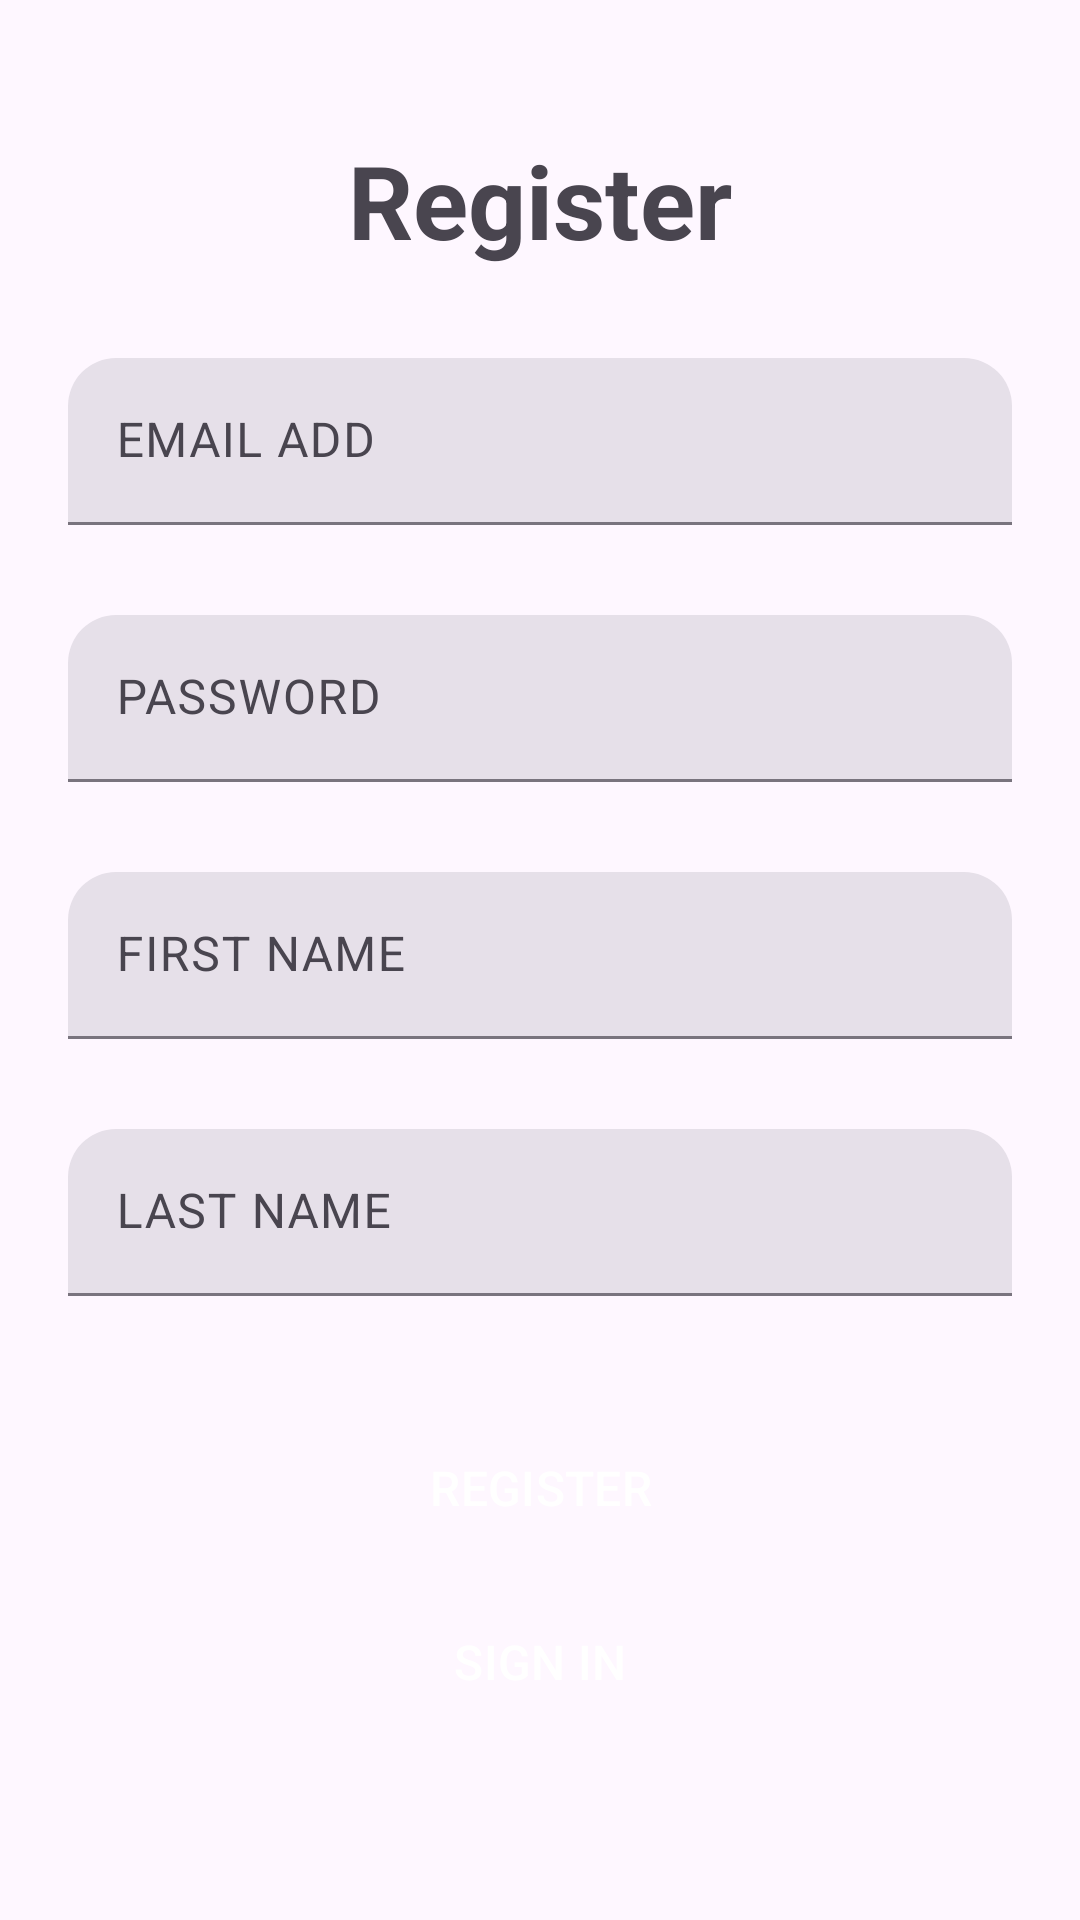

Layout XML and referenced resources for this Android screen:
<!-- AndroidManifest.xml: application theme Theme.VScan -->
<!-- res/layout/fragment_register.xml -->
<?xml version="1.0" encoding="utf-8"?>
<androidx.core.widget.NestedScrollView
    xmlns:android="http://schemas.android.com/apk/res/android"
    xmlns:app="http://schemas.android.com/apk/res-auto"
    xmlns:tools="http://schemas.android.com/tools"
    android:id="@+id/main"
    android:layout_width="match_parent"
    android:layout_height="match_parent"
    android:orientation="vertical"
    android:background="@drawable/bg_gradient"
    android:layout_gravity="center_horizontal"
    tools:context=".ui.account.RegisterFragment"
    >

    <androidx.constraintlayout.widget.ConstraintLayout
        android:layout_width="match_parent"
        android:layout_height="match_parent"
        android:padding="16dp"
        >

        <androidx.constraintlayout.widget.Guideline
            android:id="@+id/guideline"
            android:layout_width="match_parent"
            android:layout_height="match_parent"
            android:orientation="horizontal"
            app:layout_constraintGuide_percent="0.05" />

        <androidx.constraintlayout.widget.Guideline
            android:id="@+id/guideline_start"
            android:layout_width="match_parent"
            android:layout_height="match_parent"
            android:orientation="vertical"
            app:layout_constraintGuide_percent="0.02" />

        <androidx.constraintlayout.widget.Guideline
            android:id="@+id/guideline_end"
            android:layout_width="match_parent"
            android:layout_height="match_parent"
            android:orientation="vertical"
            app:layout_constraintGuide_percent="0.98" />

        <TextView
            android:id="@+id/tv_title"
            android:layout_width="match_parent"
            android:layout_height="wrap_content"
            android:layout_marginBottom="16dp"
            android:text="Register"
            android:textSize="34sp"
            android:textStyle="bold"
            android:gravity="center"
            app:layout_constraintTop_toTopOf="@id/guideline"
            app:layout_constraintStart_toStartOf="parent"
            />

        <com.google.android.material.textfield.TextInputLayout
            style="?attr/textInputFilledStyle"
            android:id="@+id/filledTextFieldEmail"
            android:layout_width="0dp"
            android:layout_height="wrap_content"
            android:hint="EMAIL ADD"
            app:layout_constraintStart_toStartOf="@id/guideline_start"
            app:layout_constraintEnd_toEndOf="@id/guideline_end"
            app:layout_constraintTop_toBottomOf="@id/tv_title"
            android:layout_marginTop="30dp"
            app:shapeAppearance="@style/ShapeAppearance.Material3.Corner.Large"
            >

            <com.google.android.material.textfield.TextInputEditText
                android:id="@+id/etEmail"
                android:layout_width="match_parent"
                android:layout_height="wrap_content"
                android:inputType="textEmailAddress"
                />

        </com.google.android.material.textfield.TextInputLayout>

        <com.google.android.material.textfield.TextInputLayout
            style="?attr/textInputFilledStyle"
            android:id="@+id/filledTextFieldPassword"
            android:layout_width="0dp"
            android:layout_height="wrap_content"
            android:hint="PASSWORD"
            app:layout_constraintStart_toStartOf="@id/guideline_start"
            app:layout_constraintEnd_toEndOf="@id/guideline_end"
            app:layout_constraintTop_toBottomOf="@id/filledTextFieldEmail"
            android:layout_marginTop="30dp"
            app:shapeAppearance="@style/ShapeAppearance.Material3.Corner.Large"
            >

            <com.google.android.material.textfield.TextInputEditText
                android:id="@+id/etPassword"
                android:layout_width="match_parent"
                android:layout_height="wrap_content"
                android:inputType="textPassword"
                />

        </com.google.android.material.textfield.TextInputLayout>

        <com.google.android.material.textfield.TextInputLayout
            style="?attr/textInputFilledStyle"
            android:id="@+id/filledTextFieldFirstName"
            android:layout_width="0dp"
            android:layout_height="wrap_content"
            android:hint="FIRST NAME"
            app:layout_constraintStart_toStartOf="@id/guideline_start"
            app:layout_constraintEnd_toEndOf="@id/guideline_end"
            app:layout_constraintTop_toBottomOf="@id/filledTextFieldPassword"
            android:layout_marginTop="30dp"
            app:shapeAppearance="@style/ShapeAppearance.Material3.Corner.Large"
            >

            <com.google.android.material.textfield.TextInputEditText
                android:id="@+id/etFirstName"
                android:layout_width="match_parent"
                android:layout_height="wrap_content"
                android:inputType="textPassword"
                />
        </com.google.android.material.textfield.TextInputLayout>

        <com.google.android.material.textfield.TextInputLayout
            style="?attr/textInputFilledStyle"
            android:id="@+id/filledTextFieldLastName"
            android:layout_width="0dp"
            android:layout_height="wrap_content"
            android:hint="LAST NAME"
            app:layout_constraintStart_toStartOf="@id/guideline_start"
            app:layout_constraintEnd_toEndOf="@id/guideline_end"
            app:layout_constraintTop_toBottomOf="@id/filledTextFieldFirstName"
            android:layout_marginTop="30dp"
            app:shapeAppearance="@style/ShapeAppearance.Material3.Corner.Large"
            >

            <com.google.android.material.textfield.TextInputEditText
                android:id="@+id/etLastName"
                android:layout_width="match_parent"
                android:layout_height="wrap_content"
                android:inputType="textPassword"
                />
        </com.google.android.material.textfield.TextInputLayout>

        <Button
            style="@style/Widget.Material3.Button.ElevatedButton"
            android:id="@+id/btnRegister"
            android:layout_width="0dp"
            android:layout_height="wrap_content"
            android:text="REGISTER"
            android:textAllCaps="true"
            android:textSize="16sp"
            android:textColor="@color/white"
            android:layout_marginTop="40dp"
            app:layout_constraintStart_toStartOf="@id/guideline_start"
            app:layout_constraintEnd_toEndOf="@id/guideline_end"
            app:layout_constraintTop_toBottomOf="@id/filledTextFieldLastName"
            app:shapeAppearance="@style/ShapeAppearance.Material3.Corner.Medium"
            android:paddingVertical="13dp"
            android:backgroundTint="@color/black_20"
            android:layout_marginHorizontal="20dp"
            />

        <Button
            style="?attr/materialButtonOutlinedStyle"
            android:id="@+id/btnLogin"
            android:layout_width="0dp"
            android:layout_height="wrap_content"
            android:text="Sign In"
            android:textAllCaps="true"
            android:textSize="16sp"
            android:textColor="@color/white"
            android:layout_marginTop="10dp"
            app:layout_constraintStart_toStartOf="@id/guideline_start"
            app:layout_constraintEnd_toEndOf="@id/guideline_end"
            app:layout_constraintTop_toBottomOf="@id/btnRegister"
            android:layout_marginHorizontal="20dp"
            android:paddingVertical="13dp"
            app:shapeAppearance="@style/ShapeAppearance.Material3.Corner.Medium"
            />

    </androidx.constraintlayout.widget.ConstraintLayout>
</androidx.core.widget.NestedScrollView>
<!-- resources referenced by this layout -->
<resources>
  <color name="black_20">#66000000</color>
  <color name="white">#FFFFFFFF</color>
  <style name="Theme.VScan" parent="Base.Theme.VScan" />
  <style name="Base.Theme.VScan" parent="Theme.Material3.DayNight.NoActionBar">
          
          
      </style>
</resources>
